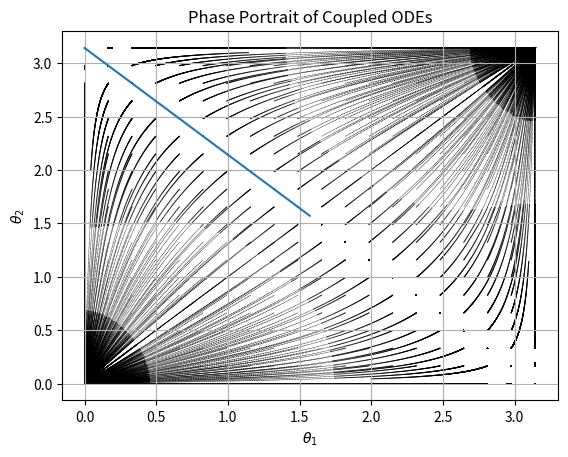

Reproduce this figure in Python.
import numpy as np
import matplotlib.pyplot as plt
from scipy.integrate import solve_ivp
from itertools import product


# Define your system of ODEs
def system(t, y, alpha):
    return -alpha * np.cos(y).mean() * np.sin(y)


# Set up the time span and initial conditions
t_span = (0, 200)
initial_conditions_list = product(np.linspace(0, np.pi, 20), np.linspace(0, np.pi, 20))

# Solve the system of ODEs
for initial_conditions in initial_conditions_list:
    sol = solve_ivp(
        system, t_span, initial_conditions, args=(1,), t_eval=np.linspace(0, 20, 1000)
    )
    x_values = sol.y[0]
    y_values = sol.y[1]
    plt.quiver(
        x_values[:-1],
        y_values[:-1],
        x_values[1:] - x_values[:-1],
        y_values[1:] - y_values[:-1],
        scale_units="xy",
        angles="xy",
        scale=1,
        label=f"IC={initial_conditions}",
    )

plt.plot(np.linspace(0, np.pi / 2, 100), np.pi - np.linspace(0, np.pi / 2, 100))

# plt.plot(x_values, y_values, label='Phase Portrait', color='b')
plt.xlabel(r"$\theta_1$")
plt.ylabel(r"$\theta_2$")
plt.title("Phase Portrait of Coupled ODEs")
plt.grid(True)
# plt.legend()
plt.show()
